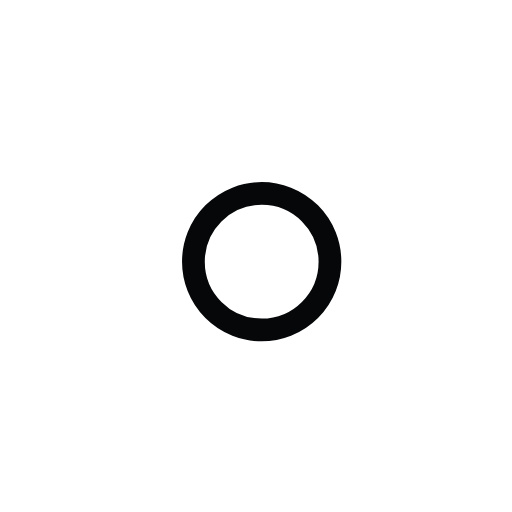
t = 0.00 s
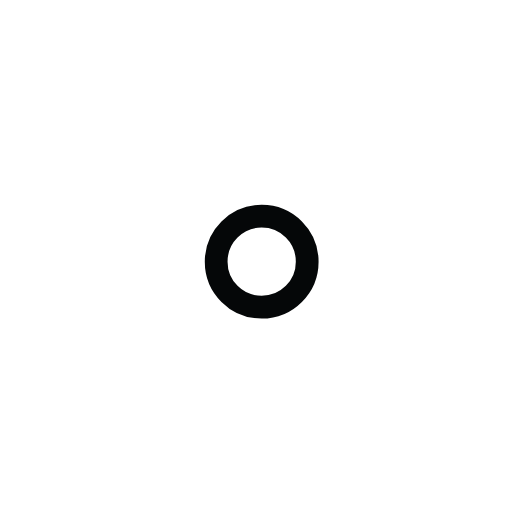
t = 1.00 s
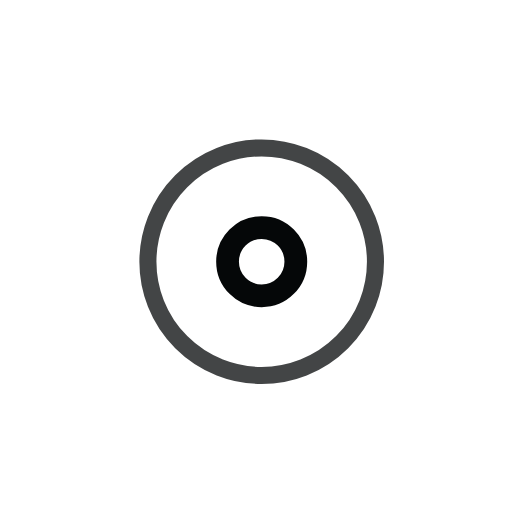
t = 2.25 s
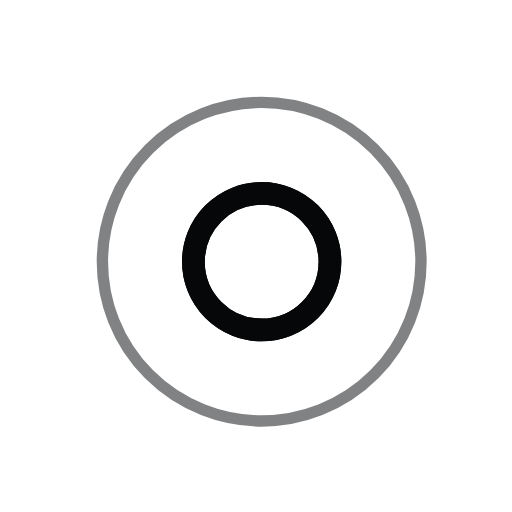
t = 3.00 s
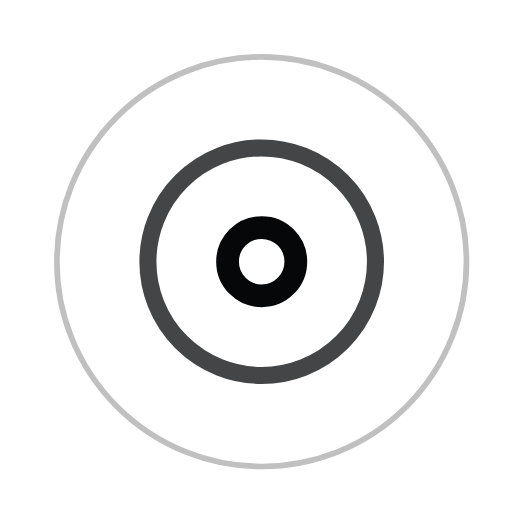
t = 3.75 s
t = 5.25 s: frame unchanged from t = 3.75 s, image omitted

The animated SVG that drew these frames (rendered in a browser with its animation timeline set to each time). Animation: 7 SMIL elements (animate=7); one cycle of 6.00 s, repeats indefinitely.

<!-- By Sam Herbert (@sherb), for everyone. More @ http://goo.gl/7AJzbL -->
<svg width="45" height="45" viewBox="0 0 45 45" xmlns="http://www.w3.org/2000/svg" stroke="#050708">
    <g fill="none" fill-rule="evenodd" transform="translate(1 1)" stroke-width="2">
        <circle cx="22" cy="22" r="6" stroke-opacity="0">
            <animate attributeName="r"
                 begin="1.5s" dur="3s"
                 values="6;22"
                 calcMode="linear"
                 repeatCount="indefinite" />
            <animate attributeName="stroke-opacity"
                 begin="1.5s" dur="3s"
                 values="1;0" calcMode="linear"
                 repeatCount="indefinite" />
            <animate attributeName="stroke-width"
                 begin="1.5s" dur="3s"
                 values="2;0" calcMode="linear"
                 repeatCount="indefinite" />
        </circle>
        <circle cx="22" cy="22" r="6" stroke-opacity="0">
            <animate attributeName="r"
                 begin="3s" dur="3s"
                 values="6;22"
                 calcMode="linear"
                 repeatCount="indefinite" />
            <animate attributeName="stroke-opacity"
                 begin="3s" dur="3s"
                 values="1;0" calcMode="linear"
                 repeatCount="indefinite" />
            <animate attributeName="stroke-width"
                 begin="3s" dur="3s"
                 values="2;0" calcMode="linear"
                 repeatCount="indefinite" />
        </circle>
        <circle cx="22" cy="22" r="8">
            <animate attributeName="r"
                 begin="0s" dur="1.5s"
                 values="6;1;2;3;4;5;6"
                 calcMode="linear"
                 repeatCount="indefinite" />
        </circle>
    </g>
</svg>
